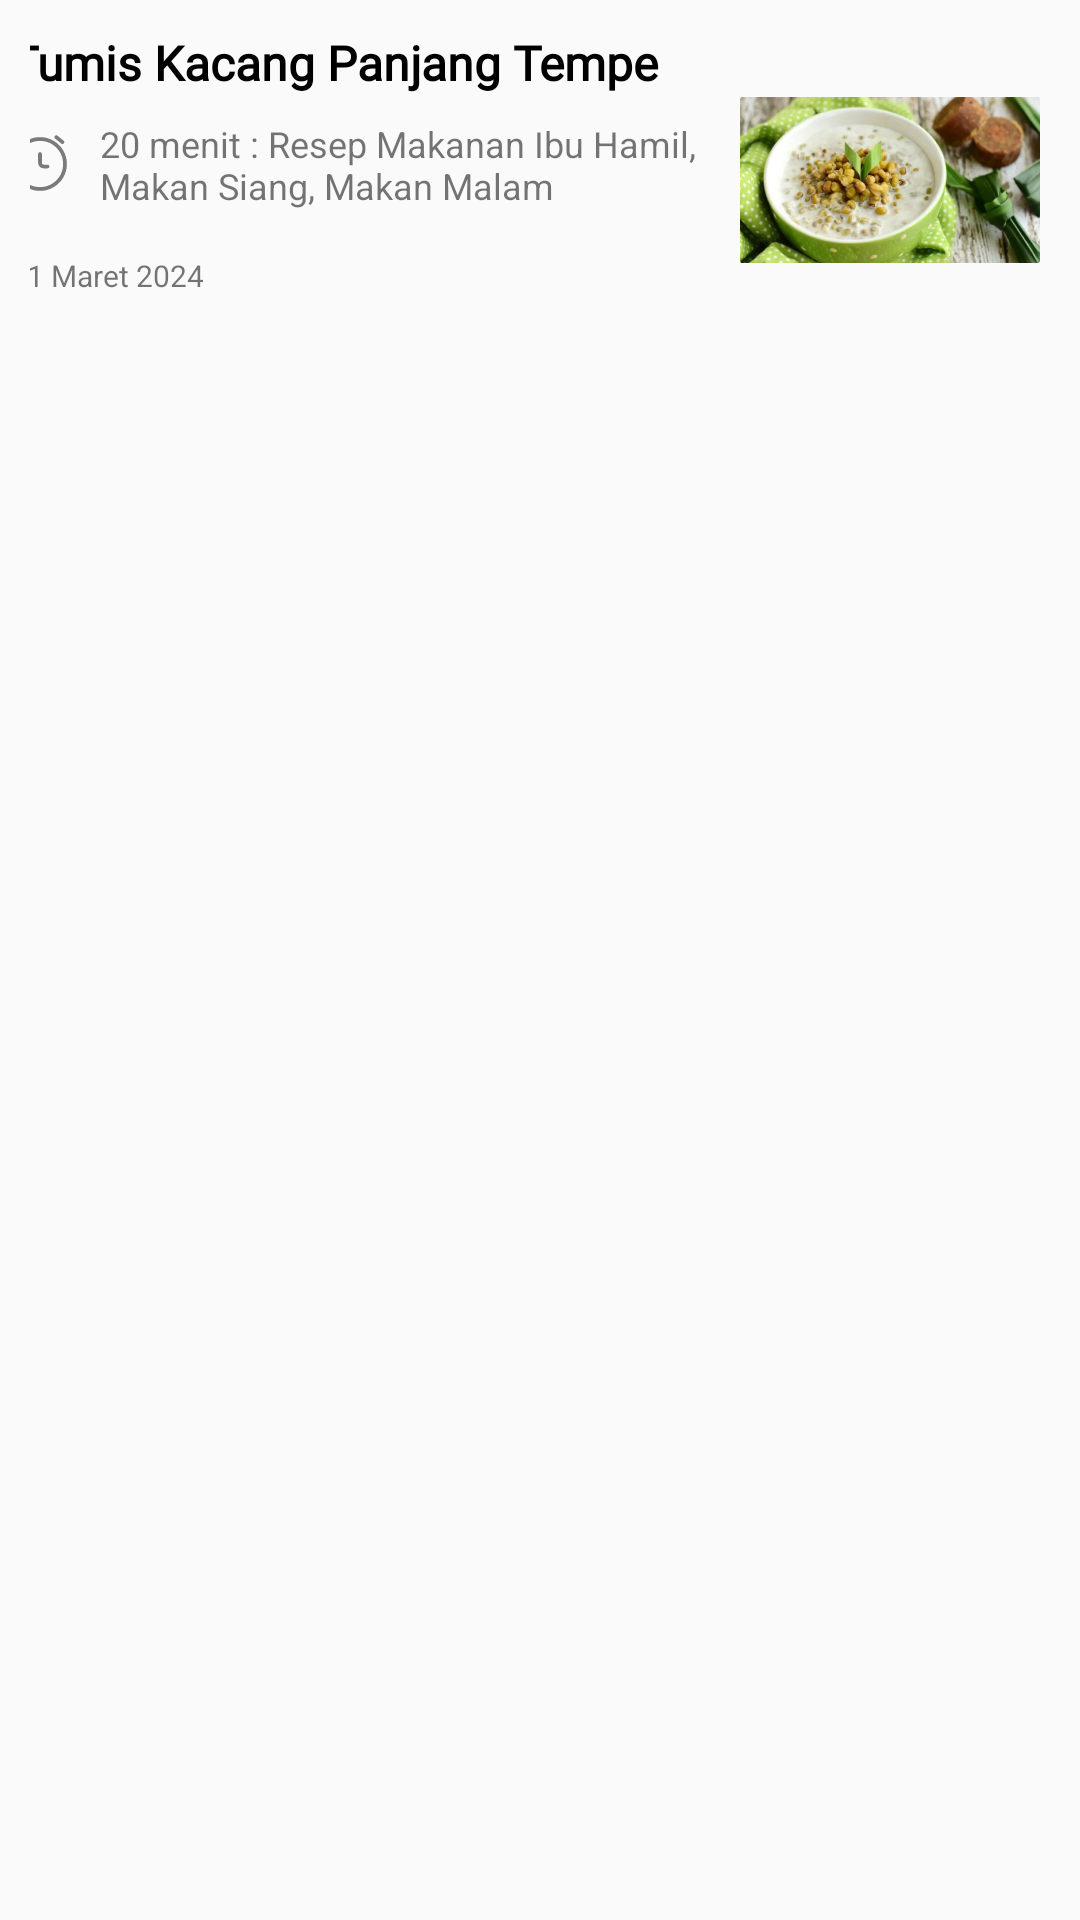

Here is an Android app screen rendered from its layout file. Give the layout XML and the strings, colors and styles it references.
<!-- AndroidManifest.xml: application theme Theme.Giziku -->
<!-- res/layout/asupan_ibu_item.xml -->
<?xml version="1.0" encoding="utf-8"?>
<androidx.constraintlayout.widget.ConstraintLayout xmlns:android="http://schemas.android.com/apk/res/android"
    android:layout_width="match_parent"
    android:layout_height="wrap_content"
    android:padding="10dp"
    android:background="@drawable/item_selector"
    xmlns:app="http://schemas.android.com/apk/res-auto">

    <TextView
        android:id="@+id/textAsupan1"
        android:layout_width="220dp"
        android:layout_height="wrap_content"
        android:layout_marginStart="16dp"
        android:text="Tumis Kacang Panjang Tempe"
        android:textColor="@color/black"
        android:fontFamily="@font/ari"
        android:textSize="16dp"
        android:layout_marginEnd="150dp"
        app:layout_constraintEnd_toEndOf="parent"
        android:textStyle="bold"
        app:layout_constraintStart_toStartOf="parent"
        app:layout_constraintTop_toTopOf="parent" />

    <TextView
        android:id="@+id/ketAsupan1"
        android:layout_width="250dp"
        android:layout_height="wrap_content"
        android:layout_marginTop="8dp"
        android:drawableLeft="@drawable/icon_jam"
        android:drawablePadding="10dp"
        android:layout_marginStart="20dp"
        android:text="20 menit : Resep Makanan Ibu Hamil, Makan Siang, Makan Malam"
        android:textSize="12dp"
        app:layout_constraintHorizontal_bias="0.4"
        app:layout_constraintEnd_toEndOf="@+id/textAsupan1"
        app:layout_constraintStart_toStartOf="@+id/textAsupan1"
        app:layout_constraintTop_toBottomOf="@+id/textAsupan1" />

    <ImageView
        android:id="@+id/gambar_asupan1"
        android:layout_width="100dp"
        android:layout_height="100dp"
        android:layout_marginStart="20dp"
        android:src="@drawable/asupanibu_sayur"
        app:layout_constraintEnd_toEndOf="parent"
        app:layout_constraintStart_toEndOf="@+id/textAsupan1"
        app:layout_constraintTop_toTopOf="@+id/textAsupan1" />

    <TextView
        android:id="@+id/tanggal"
        android:layout_width="wrap_content"
        android:layout_height="wrap_content"
        android:layout_marginTop="15dp"
        android:text="11 Maret 2024"
        android:textSize="10dp"

        app:layout_constraintStart_toStartOf="@+id/textAsupan1"
        app:layout_constraintTop_toBottomOf="@+id/ketAsupan1" />


</androidx.constraintlayout.widget.ConstraintLayout>
<!-- resources referenced by this layout -->
<resources>
  <color name="black">#FF000000</color>
  <!-- drawable asupanibu_sayur: png bitmap (drawable, 270005 bytes) -->
  <!-- drawable icon_jam (drawable) -->
  <vector xmlns:android="http://schemas.android.com/apk/res/android"
      android:width="20dp"
      android:height="20dp"
      android:viewportWidth="51"
      android:viewportHeight="51">
  
      <path
          android:fillColor="#82000000"
          android:pathData="M12.6831 3.90082C13.3704 3.35096 13.4819 2.34802 12.932 1.6607C12.3822 0.973377 11.3792 0.86194 10.6919 1.4118L5.37939 5.6618C4.69207 6.21166 4.58063 7.21459 5.13049 7.90192C5.68035 8.58924 6.68328 8.70068 7.37061 8.15082L12.6831 3.90082Z" />
  
      <path
          android:fillColor="#82000000"
          android:pathData="M40.3081 1.4118C39.6208 0.86194 38.6178 0.973377 38.068 1.6607C37.5181 2.34802 37.6296 3.35096 38.3169 3.90082L43.6294 8.15082C44.3167 8.70068 45.3197 8.58924 45.8695 7.90192C46.4194 7.21459 46.3079 6.21166 45.6206 5.6618L40.3081 1.4118Z" />
  
      <path
          android:fillColor="#82000000"
          android:pathData="M27.0938 17.0001C27.0938 16.1199 26.3802 15.4063 25.5 15.4063C24.6198 15.4063 23.9062 16.1199 23.9062 17.0001L23.9063 24.4376C23.9063 27.0782 26.0469 29.2188 28.6875 29.2188H31.875C32.7552 29.2188 33.4688 28.5053 33.4688 27.6251C33.4688 26.7449 32.7552 26.0313 31.875 26.0313H28.6875C27.8073 26.0313 27.0938 25.3178 27.0938 24.4376L27.0938 17.0001Z" />
  
      <path
          android:fillColor="#82000000"
          android:pathData="M25.5 2.65631C12.8837 2.65631 2.65625 12.8838 2.65625 25.5001C2.65625 38.1163 12.8837 48.3438 25.5 48.3438C38.1163 48.3438 48.3438 38.1163 48.3438 25.5001C48.3438 12.8838 38.1163 2.65631 25.5 2.65631ZM5.84375 25.5001C5.84375 14.6442 14.6442 5.84381 25.5 5.84381C36.3558 5.84381 45.1562 14.6442 45.1562 25.5001C45.1562 36.3559 36.3558 45.1563 25.5 45.1563C14.6442 45.1563 5.84375 36.3559 5.84375 25.5001Z" />
  
  </vector>
  <!-- drawable item_selector (drawable) -->
  <?xml version="1.0" encoding="utf-8"?>
  <selector xmlns:android="http://schemas.android.com/apk/res/android">
      <item android:state_pressed="true">
          <color android:color="#6B989494"/> 
      </item>
      
      <item>
          <color android:color="@android:color/transparent" />
      </item>
  </selector>
  <style name="Theme.Giziku" parent="Base.Theme.Giziku" />
  <style name="Base.Theme.Giziku" parent="Theme.AppCompat.DayNight.NoActionBar">
          
           <item name="colorPrimary">@color/primary</item>
          <item name="bottomSheetDialogTheme">@style/AppBottomSheetDialogTheme</item>
      </style>
  <color name="primary">#186F65</color>
  <style name="AppBottomSheetDialogTheme" parent="Theme.Design.Light.BottomSheetDialog">
          <item name="bottomSheetStyle">@style/AppModalStyle</item>
  
      </style>
  <style name="AppModalStyle" parent="Widget.Design.BottomSheet.Modal">
          <item name="android:background">@drawable/sheet_bg</item>
      </style>
  <!-- drawable sheet_bg (drawable) -->
  <?xml version="1.0" encoding="utf-8"?>
  <shape xmlns:android="http://schemas.android.com/apk/res/android"
      android:shape="rectangle">
  
      
      <solid android:color="#FFFFFF" />
  
      
      <stroke
          android:width="1dp"
          android:color="#CCCCCC" />
  
      
      <corners
          android:topLeftRadius="20dp"
          android:topRightRadius="20dp" />
  
  </shape>
</resources>
